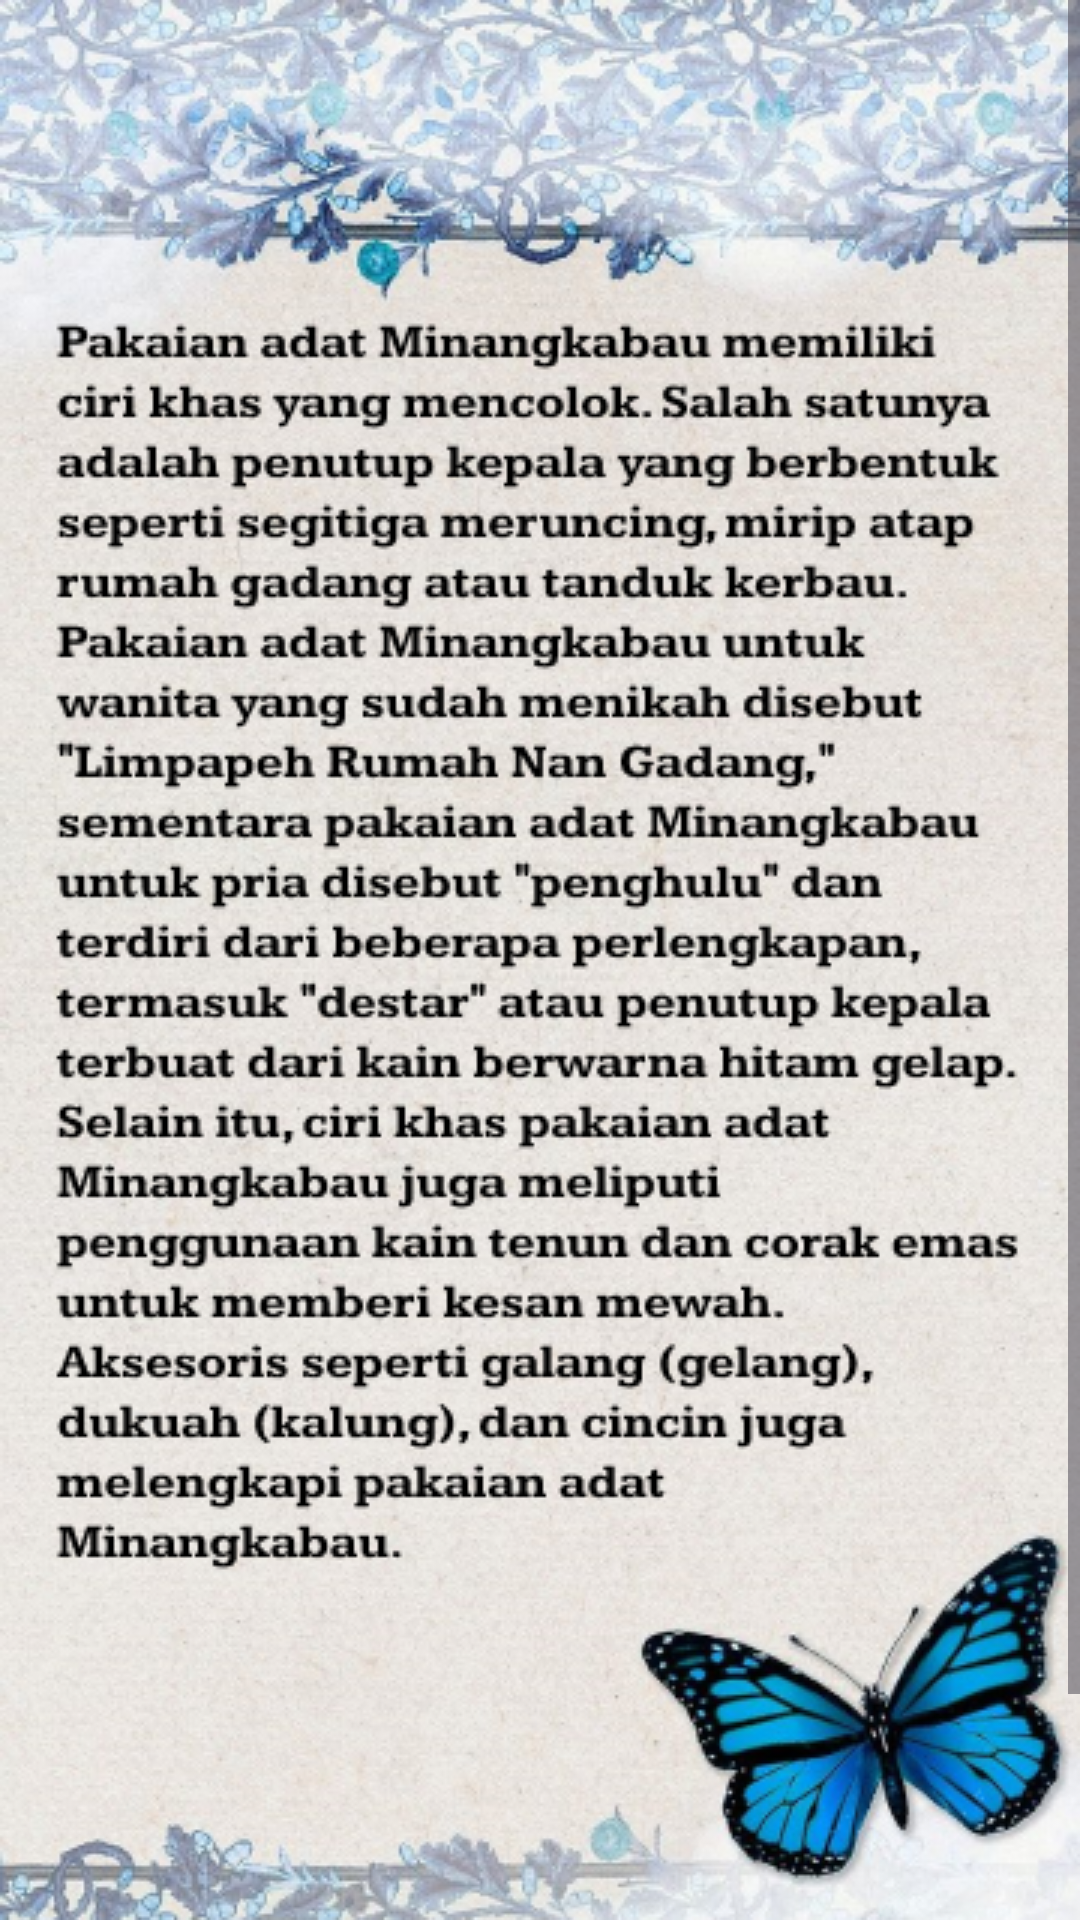

Write the Android layout XML for this screen, with the resource values it uses.
<!-- AndroidManifest.xml: application theme Theme.Attire -->
<!-- res/layout/activity_rmminangkabau.xml -->
<?xml version="1.0" encoding="utf-8"?>
<ScrollView xmlns:android="http://schemas.android.com/apk/res/android"
    xmlns:app="http://schemas.android.com/apk/res-auto"
    xmlns:tools="http://schemas.android.com/tools"
    android:layout_width="match_parent"
    android:layout_height="match_parent"
    tools:context=".rmminangkabau"
    android:background="@drawable/minangkabau1">

    <RelativeLayout
        android:layout_width="match_parent"
        android:layout_height="wrap_content">

        <Button
            android:id="@+id/br_minang"
            android:layout_width="wrap_content"
            android:layout_height="wrap_content"
            android:layout_marginLeft="80dp"
            android:layout_marginTop="665dp"
            android:backgroundTint="@color/grey"
            android:text="BACK"
            android:textColor="@color/black"
            android:textSize="30dp"
            tools:ignore="TextSizeCheck" />
    </RelativeLayout>
</ScrollView>
<!-- resources referenced by this layout -->
<resources>
  <color name="black">#FF000000</color>
  <color name="grey">#B2A59B</color>
  <!-- drawable minangkabau1: png bitmap (drawable, 436754 bytes) -->
  <style name="Theme.Attire" parent="Base.Theme.Attire" />
  <style name="Base.Theme.Attire" parent="Theme.Material3.DayNight.NoActionBar">
          
          
      </style>
</resources>
